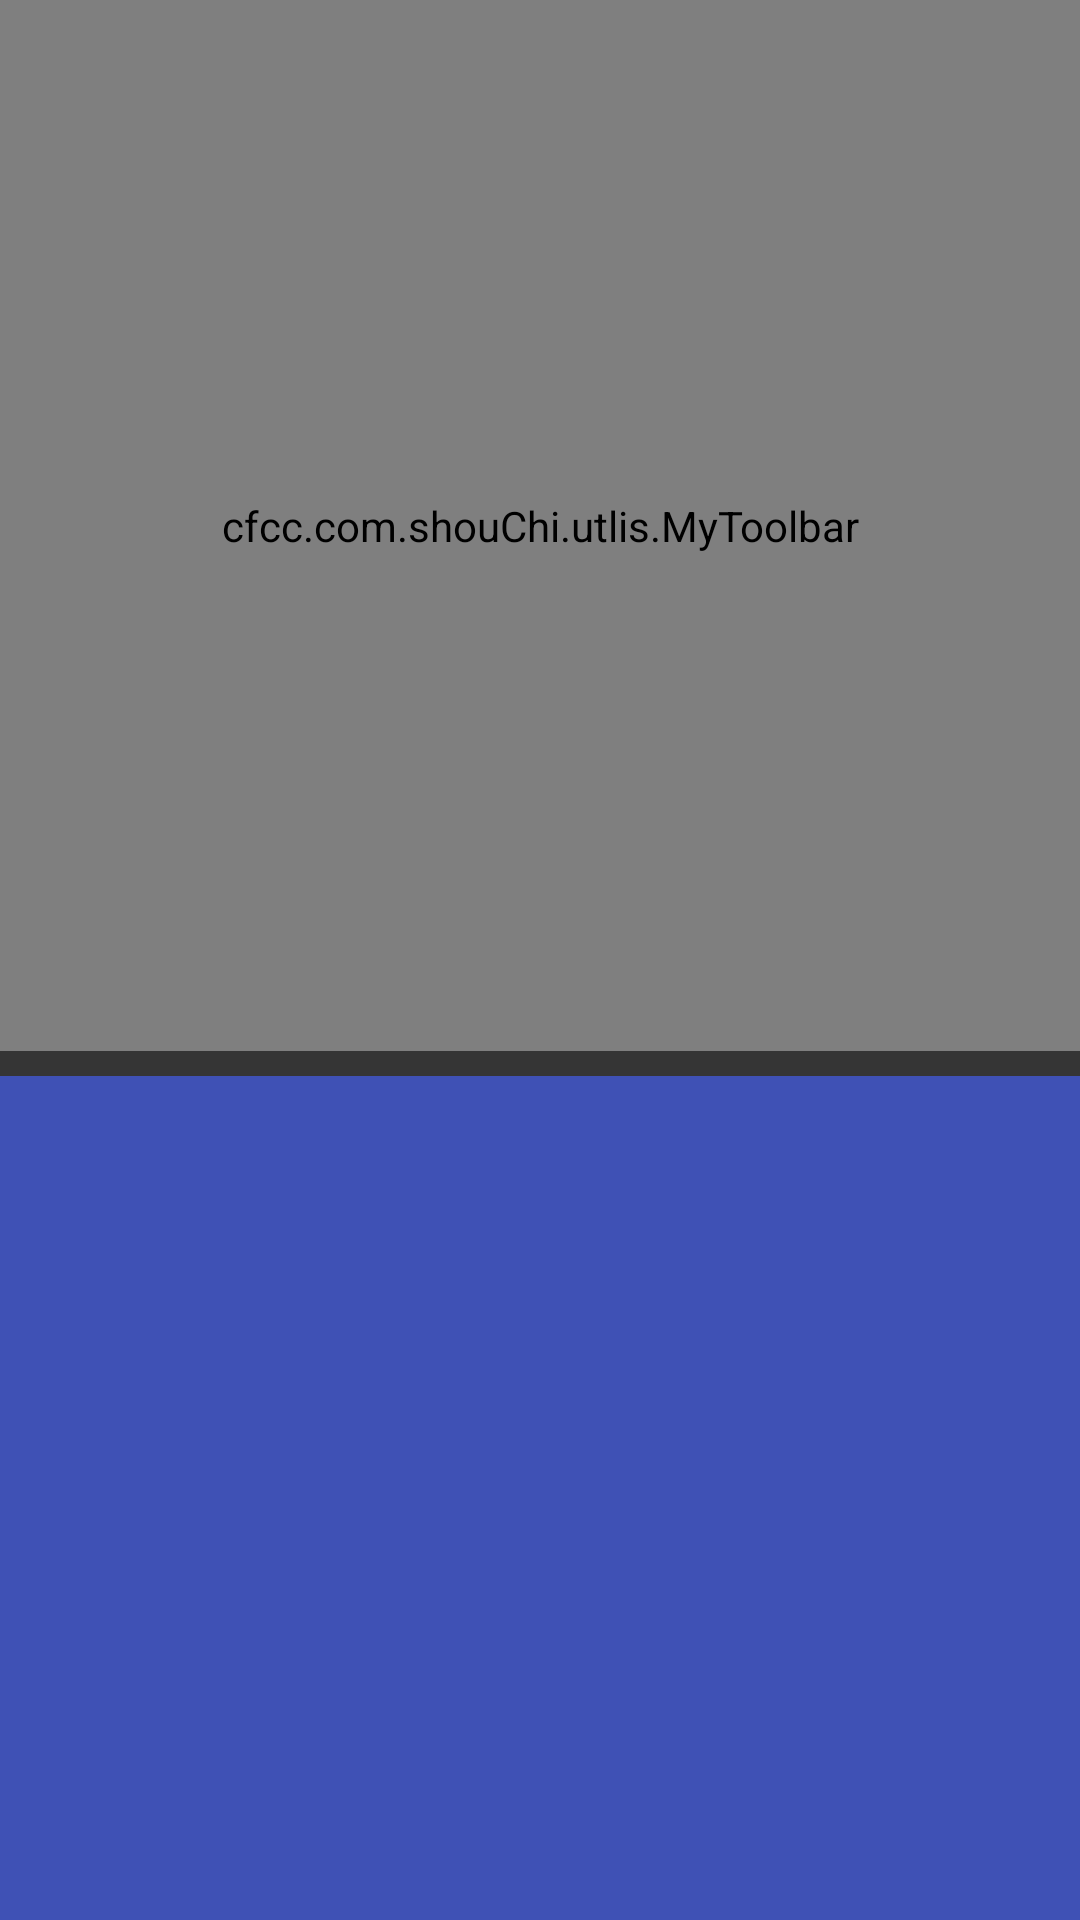

Write the Android layout XML for this screen, with the resource values it uses.
<!-- AndroidManifest.xml: application theme AppTheme -->
<!-- res/layout/actionbar.xml -->
<?xml version="1.0" encoding="utf-8"?>
<android.support.design.widget.AppBarLayout xmlns:android="http://schemas.android.com/apk/res/android"
    android:layout_width="match_parent"
    android:layout_height="wrap_content"
    xmlns:app="http://schemas.android.com/apk/res-auto">

    <cfcc.com.shouChi.utlis.MyToolbar
        android:id="@+id/toolbar"
        android:layout_width="match_parent"
        android:minHeight="?attr/actionBarSize"
        android:layout_height="170pt"
        app:layout_scrollFlags="scroll|enterAlways"
        android:background="@color/backgroundColor">
    </cfcc.com.shouChi.utlis.MyToolbar>
     <View
         android:layout_width="match_parent"
         android:layout_height="4pt"
         android:background="@color/EditColor"/>
</android.support.design.widget.AppBarLayout>
<!-- resources referenced by this layout -->
<resources>
  <color name="EditColor">#353535</color>
  <color name="backgroundColor">#303030</color>
  <style name="AppTheme" parent="Theme.AppCompat.Light.NoActionBar">
          
          <item name="colorPrimary">@color/colorPrimary</item>
          <item name="colorPrimaryDark">@color/colorPrimaryDark</item>
          <item name="colorAccent">@color/colorAccent</item>
      </style>
  <color name="colorPrimary">#3F51B5</color>
  <color name="colorPrimaryDark">#303F9F</color>
  <color name="colorAccent">#FF4081</color>
</resources>
